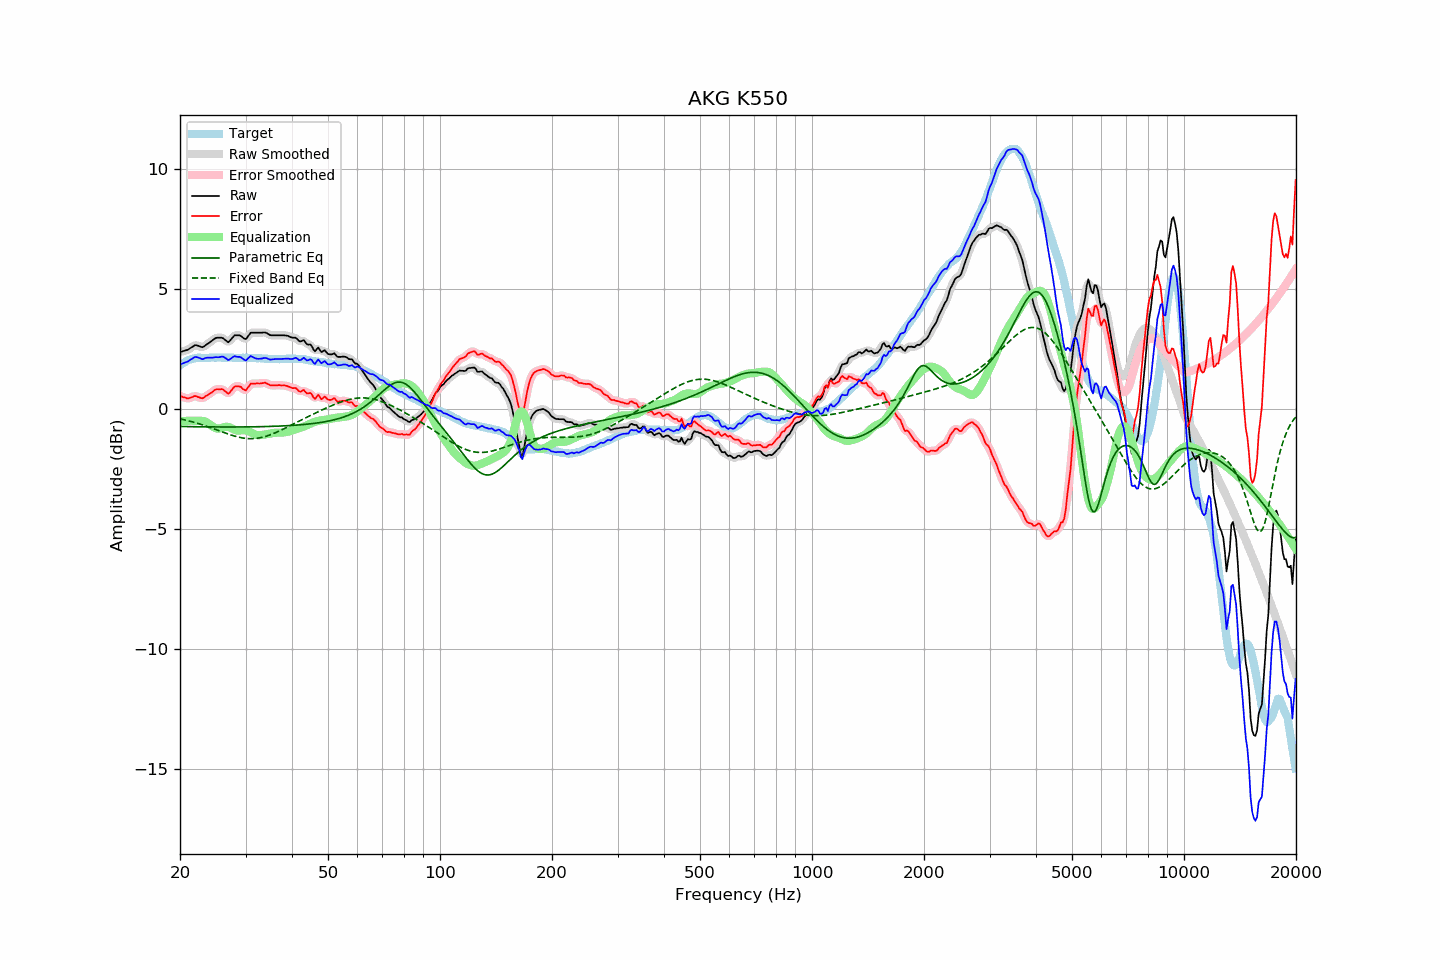

Data behind this chart, as committed beside it:
frequency, raw, error, smoothed, error_smoothed, equalization, parametric_eq, fixed_band_eq, equalized_raw, equalized_smoothed, target
20.00, 2.37, 0.55, 2.38, 0.56, -0.51, -0.73, -0.41, 1.86, 1.86, 1.82
20.20, 2.39, 0.52, 2.39, 0.52, -0.51, -0.73, -0.42, 1.89, 1.88, 1.87
20.40, 2.41, 0.49, 2.41, 0.49, -0.50, -0.73, -0.44, 1.91, 1.91, 1.92
20.61, 2.43, 0.48, 2.43, 0.47, -0.50, -0.73, -0.45, 1.94, 1.93, 1.95
20.81, 2.45, 0.45, 2.45, 0.45, -0.49, -0.73, -0.47, 1.96, 1.96, 2.00
21.02, 2.47, 0.43, 2.48, 0.45, -0.49, -0.73, -0.49, 1.98, 1.99, 2.04
21.23, 2.52, 0.46, 2.52, 0.46, -0.49, -0.73, -0.50, 2.04, 2.03, 2.06
21.44, 2.56, 0.48, 2.57, 0.48, -0.49, -0.74, -0.52, 2.08, 2.08, 2.08
21.66, 2.60, 0.50, 2.61, 0.52, -0.49, -0.74, -0.54, 2.11, 2.12, 2.10
21.87, 2.65, 0.55, 2.64, 0.53, -0.49, -0.74, -0.56, 2.16, 2.15, 2.11
22.09, 2.66, 0.54, 2.66, 0.53, -0.49, -0.74, -0.58, 2.17, 2.17, 2.13
22.31, 2.64, 0.51, 2.65, 0.51, -0.49, -0.74, -0.60, 2.15, 2.16, 2.14
22.54, 2.62, 0.49, 2.62, 0.48, -0.49, -0.74, -0.62, 2.13, 2.13, 2.14
22.76, 2.59, 0.46, 2.59, 0.46, -0.49, -0.74, -0.64, 2.10, 2.10, 2.14
22.99, 2.57, 0.45, 2.59, 0.46, -0.50, -0.74, -0.66, 2.08, 2.10, 2.13
23.22, 2.61, 0.49, 2.61, 0.49, -0.51, -0.74, -0.68, 2.11, 2.11, 2.13
23.45, 2.66, 0.54, 2.66, 0.53, -0.53, -0.74, -0.71, 2.13, 2.12, 2.13
23.69, 2.71, 0.58, 2.71, 0.58, -0.57, -0.75, -0.73, 2.14, 2.14, 2.14
23.92, 2.76, 0.62, 2.76, 0.62, -0.61, -0.75, -0.75, 2.14, 2.14, 2.14
24.16, 2.80, 0.66, 2.81, 0.66, -0.66, -0.75, -0.78, 2.14, 2.14, 2.15
24.40, 2.86, 0.70, 2.86, 0.71, -0.71, -0.75, -0.80, 2.14, 2.14, 2.16
24.65, 2.90, 0.76, 2.91, 0.76, -0.76, -0.75, -0.82, 2.15, 2.15, 2.15
24.89, 2.95, 0.81, 2.95, 0.80, -0.79, -0.75, -0.85, 2.16, 2.16, 2.14
25.14, 2.97, 0.83, 2.97, 0.82, -0.81, -0.75, -0.87, 2.16, 2.16, 2.14
25.39, 2.97, 0.82, 2.98, 0.83, -0.82, -0.75, -0.90, 2.16, 2.17, 2.15
25.65, 2.97, 0.82, 2.98, 0.83, -0.81, -0.75, -0.92, 2.17, 2.18, 2.15
25.91, 2.97, 0.83, 2.97, 0.82, -0.78, -0.75, -0.95, 2.19, 2.18, 2.14
26.16, 2.94, 0.80, 2.94, 0.80, -0.76, -0.75, -0.97, 2.18, 2.18, 2.14
26.43, 2.89, 0.74, 2.88, 0.74, -0.74, -0.75, -1.00, 2.14, 2.14, 2.14
26.69, 2.83, 0.69, 2.83, 0.69, -0.74, -0.75, -1.02, 2.10, 2.09, 2.14
26.96, 2.79, 0.64, 2.81, 0.67, -0.75, -0.75, -1.04, 2.04, 2.07, 2.15
27.23, 2.84, 0.69, 2.85, 0.70, -0.77, -0.75, -1.07, 2.08, 2.08, 2.15
27.50, 2.92, 0.78, 2.92, 0.77, -0.80, -0.75, -1.09, 2.13, 2.12, 2.15
27.77, 3.01, 0.87, 3.00, 0.86, -0.83, -0.75, -1.11, 2.17, 2.17, 2.14
28.05, 3.07, 0.94, 3.06, 0.92, -0.87, -0.75, -1.13, 2.21, 2.19, 2.14
28.33, 3.07, 0.95, 3.08, 0.95, -0.89, -0.75, -1.15, 2.18, 2.19, 2.13
28.62, 3.07, 0.95, 3.09, 0.96, -0.90, -0.75, -1.17, 2.17, 2.19, 2.13
28.90, 3.07, 0.94, 3.07, 0.94, -0.90, -0.75, -1.18, 2.18, 2.17, 2.13
29.19, 3.04, 0.92, 3.03, 0.90, -0.89, -0.75, -1.20, 2.15, 2.14, 2.12
29.48, 2.98, 0.84, 2.98, 0.84, -0.88, -0.75, -1.21, 2.10, 2.10, 2.14
29.78, 2.93, 0.80, 2.94, 0.80, -0.88, -0.75, -1.22, 2.05, 2.06, 2.13
30.08, 2.91, 0.77, 2.94, 0.81, -0.89, -0.75, -1.23, 2.02, 2.05, 2.14
30.38, 3.00, 0.87, 3.00, 0.87, -0.91, -0.75, -1.23, 2.09, 2.09, 2.13
30.68, 3.09, 0.97, 3.09, 0.96, -0.94, -0.74, -1.24, 2.16, 2.15, 2.13
30.99, 3.18, 1.06, 3.16, 1.03, -0.97, -0.74, -1.24, 2.21, 2.19, 2.13
31.30, 3.18, 1.06, 3.19, 1.06, -1.01, -0.74, -1.24, 2.18, 2.18, 2.13
31.61, 3.18, 1.06, 3.19, 1.07, -1.04, -0.74, -1.23, 2.14, 2.15, 2.12
31.93, 3.18, 1.06, 3.18, 1.06, -1.07, -0.74, -1.23, 2.11, 2.12, 2.12
32.24, 3.18, 1.07, 3.18, 1.06, -1.09, -0.74, -1.22, 2.10, 2.10, 2.11
32.57, 3.18, 1.06, 3.18, 1.07, -1.09, -0.74, -1.21, 2.09, 2.09, 2.12
32.89, 3.18, 1.07, 3.18, 1.07, -1.09, -0.74, -1.20, 2.10, 2.10, 2.12
33.22, 3.18, 1.08, 3.19, 1.08, -1.08, -0.74, -1.18, 2.11, 2.11, 2.11
33.55, 3.19, 1.09, 3.19, 1.09, -1.07, -0.73, -1.17, 2.12, 2.12, 2.11
33.89, 3.19, 1.10, 3.19, 1.09, -1.06, -0.73, -1.15, 2.13, 2.13, 2.09
34.23, 3.16, 1.06, 3.16, 1.06, -1.05, -0.73, -1.13, 2.12, 2.11, 2.10
34.57, 3.12, 1.03, 3.13, 1.03, -1.04, -0.73, -1.10, 2.09, 2.09, 2.09
34.92, 3.08, 1.00, 3.09, 1.00, -1.02, -0.73, -1.08, 2.06, 2.07, 2.09
35.27, 3.07, 0.99, 3.08, 0.99, -1.01, -0.72, -1.05, 2.06, 2.07, 2.09
35.62, 3.07, 0.99, 3.07, 0.98, -1.00, -0.72, -1.03, 2.08, 2.07, 2.09
35.97, 3.07, 0.99, 3.07, 0.99, -0.99, -0.72, -1.00, 2.08, 2.08, 2.08
... 635 more rows
